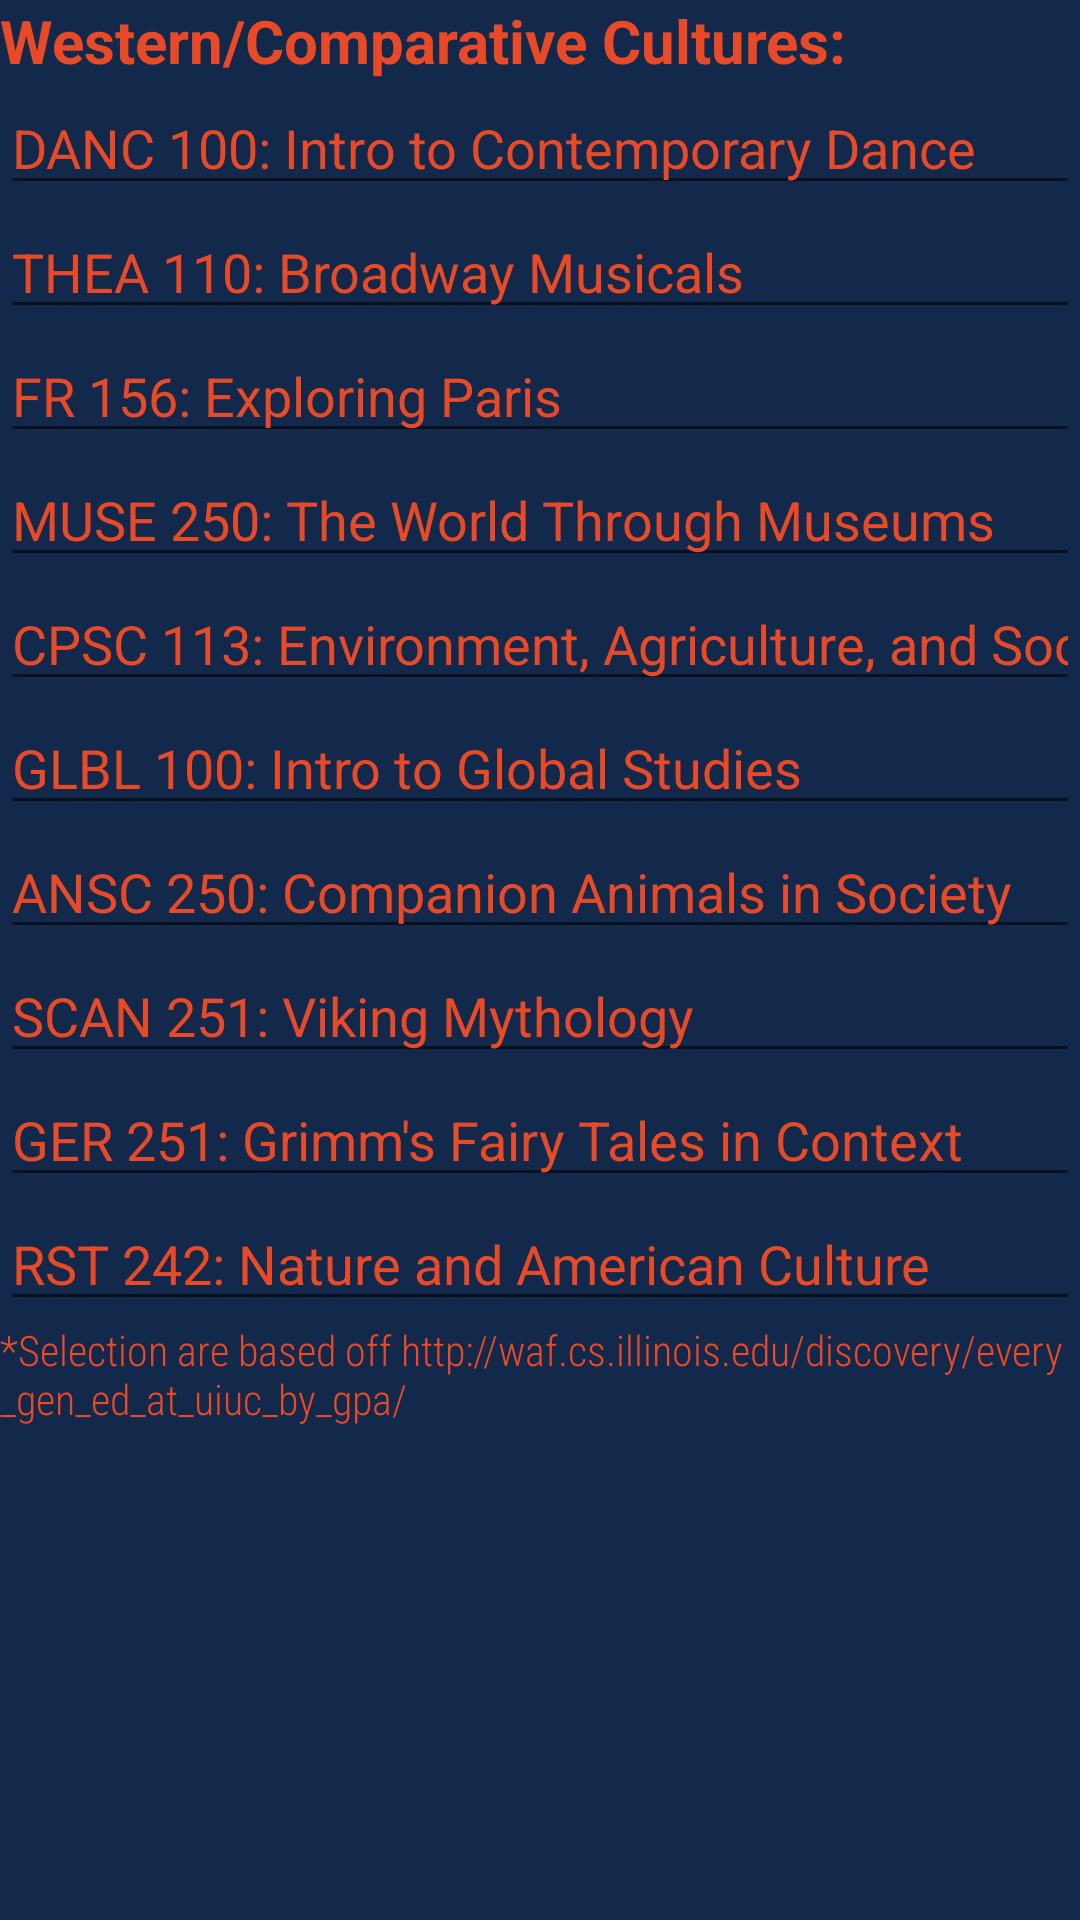

Here is an Android app screen rendered from its layout file. Give the layout XML and the strings, colors and styles it references.
<!-- AndroidManifest.xml: application theme AppTheme -->
<!-- res/layout/activity_wlist.xml -->
<?xml version="1.0" encoding="utf-8"?>
<LinearLayout xmlns:android="http://schemas.android.com/apk/res/android"
    xmlns:app="http://schemas.android.com/apk/res-auto"
    xmlns:tools="http://schemas.android.com/tools"
    android:layout_width="match_parent"
    android:layout_height="match_parent"
    android:background="#13294B"
    tools:context=".WList">

    <LinearLayout
        android:layout_width="match_parent"
        android:layout_height="match_parent"
        android:orientation="vertical">

        <TextView
            android:id="@+id/textView4"
            android:layout_width="match_parent"
            android:layout_height="wrap_content"
            android:text="Western/Comparative Cultures: "
            android:textColor="#E84A27"
            android:textSize="20sp"
            android:textStyle="bold" />

        <EditText
            android:id="@+id/danc100"
            android:layout_width="match_parent"
            android:layout_height="wrap_content"
            android:clickable="true"
            android:ems="10"
            android:inputType="textPersonName"
            android:text="DANC 100: Intro to Contemporary Dance"
            android:textColor="#E84A27" />

        <EditText
            android:id="@+id/thea110"
            android:layout_width="match_parent"
            android:layout_height="wrap_content"
            android:clickable="true"
            android:ems="10"
            android:inputType="textPersonName"
            android:text="THEA 110: Broadway Musicals"
            android:textColor="#E84A27" />

        <EditText
            android:id="@+id/fr156"
            android:layout_width="match_parent"
            android:layout_height="wrap_content"
            android:clickable="true"
            android:ems="10"
            android:inputType="textPersonName"
            android:text="FR 156: Exploring Paris"
            android:textColor="#E84A27" />

        <EditText
            android:id="@+id/muse250"
            android:layout_width="match_parent"
            android:layout_height="wrap_content"
            android:clickable="true"
            android:ems="10"
            android:inputType="textPersonName"
            android:text="MUSE 250: The World Through Museums"
            android:textColor="#E84A27" />

        <EditText
            android:id="@+id/cpsc113"
            android:layout_width="match_parent"
            android:layout_height="wrap_content"
            android:clickable="true"
            android:ems="10"
            android:inputType="textPersonName"
            android:text="CPSC 113: Environment, Agriculture, and Society"
            android:textColor="#E84A27" />

        <EditText
            android:id="@+id/glbl100"
            android:layout_width="match_parent"
            android:layout_height="wrap_content"
            android:clickable="true"
            android:ems="10"
            android:inputType="textPersonName"
            android:text="GLBL 100: Intro to Global Studies"
            android:textColor="#E84A27" />

        <EditText
            android:id="@+id/ansc250"
            android:layout_width="match_parent"
            android:layout_height="wrap_content"
            android:clickable="true"
            android:ems="10"
            android:inputType="textPersonName"
            android:text="ANSC 250: Companion Animals in Society"
            android:textColor="#E84A27" />

        <EditText
            android:id="@+id/scan251"
            android:layout_width="match_parent"
            android:layout_height="wrap_content"
            android:clickable="true"
            android:ems="10"
            android:inputType="textPersonName"
            android:text="SCAN 251: Viking Mythology"
            android:textColor="#E84A27" />

        <EditText
            android:id="@+id/ger251"
            android:layout_width="match_parent"
            android:layout_height="wrap_content"
            android:clickable="true"
            android:ems="10"
            android:inputType="textPersonName"
            android:text="GER 251: Grimm's Fairy Tales in Context"
            android:textColor="#E84A27" />

        <EditText
            android:id="@+id/rst242"
            android:layout_width="match_parent"
            android:layout_height="wrap_content"
            android:clickable="true"
            android:ems="10"
            android:inputType="textPersonName"
            android:text="RST 242: Nature and American Culture"
            android:textColor="#E84A27" />

        <TextView
            android:id="@+id/credit8"
            android:layout_width="match_parent"
            android:layout_height="wrap_content"
            android:gravity="bottom"
            android:text="*Selection are based off http://waf.cs.illinois.edu/discovery/every_gen_ed_at_uiuc_by_gpa/"
            android:textColor="#E84A27"
            app:fontFamily="sans-serif-condensed-light" />
    </LinearLayout>
</LinearLayout>
<!-- resources referenced by this layout -->
<resources>
  <style name="AppTheme" parent="Theme.AppCompat.Light.NoActionBar">
          
          <item name="colorPrimary">#1F4096</item>
          <item name="colorPrimaryDark">#13294b</item>
          <item name="colorAccent">#E84A27</item>
      </style>
</resources>
